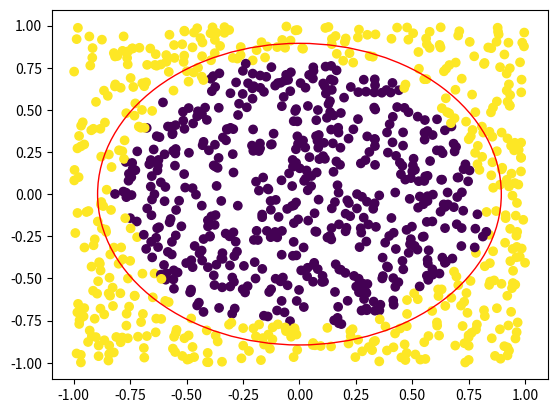

This chart was generated by the following Python code:
import numpy as np
import matplotlib.pyplot as plt



class feed_forward:
    
    def __init__(self,input_dim=10,task='regression',non_linearity='tanh',optimizer='sgd',num_classes=None):
        
        self.input_dim=input_dim
        self.non_linearity=non_linearity
        self.task=task
        self.optimizer=optimizer
        self.num_classes=num_classes
        
        if self.task=='classification':      
            self.loss='cross_entropy'
            
        elif self.task=='regression':
            self.loss='mean_squared_error' 
            
        else:
            raise Exception('Only classification and regression supported!')
            
        self.weights=[]
        self.biases=[]
        
    
    def initializer(self,shape):
        #feel free to have more complicated initializers, here we just use a normal dist initializer. 
        return np.random.normal(0,0.1,shape)
    
    def add(self,num_neurons): #method to add a new layer
        
        if self.weights==[]: #this is the first layer connected to input
            self.weights.append(self.initializer([self.input_dim,num_neurons]))
            self.biases.append(self.initializer([num_neurons,1]))
        else:
            self.weights.append(self.initializer([self.weights[-1].shape[1],num_neurons]))
            self.biases.append(self.initializer([num_neurons,1]))
            
            
    def predict(self,input_data,train='0'): #if train is 0, only returns final output, else all the activations of the layers.
        
        num_examples=input_data.shape[0]
        
        output=[]                 #will hold all the neuron outputs after non-linearity is applied.
        output.append(input_data) #first appending the input data, useful for backprop
        a1=np.dot(input_data,self.weights[0])+ np.ones([num_examples,1])*self.biases[0].T #also written as X*w + np.tile(bias,[samples,1])
        z1=self._non_linear(a1)
        output.append(z1) 
        
        
        for idx in range(1,len(self.weights)): #one weight has already been used, let us use the other ones
            
            out=np.dot(output[-1],self.weights[idx]) + np.ones([num_examples,1])*self.biases[idx].T 
            
            if idx!=len(self.weights)-1: #Only in the last layer, don't apply the traditional non linearity. We may apply softmax instead.
                output.append(self._non_linear(out))    
            else:
                output.append(out)
               
        if self.task=='classification':      
            
            o=output[-1]
            vals=np.exp(o-np.tile(np.max(o,axis=1),(o.shape[1],1)).T) #max value subtracted for numerical stability.
            sums=np.sum(vals,axis=1)
            prob=vals/(np.tile(sums,(o.shape[1],1)).T)
            output[-1]=prob #last output is the transformed softmax
            
            if train=='0':
                return output[-1] #these contain the probabilties
            else:
                return output
        
        elif self.task=='regression':
            if train=='0':
                return output[-1]
            else:
                return output
    
    def _non_linear(self,x,deriv='false'): # _ before indicates private method
        
        if deriv=='false':
            
            if self.non_linearity=='relu':
                return np.maximum(x,0)
            
            elif self.non_linearity=='tanh':
                return np.tanh(x)
            
        else: #we want the derivative, not the activation
            
            if self.non_linearity=='relu':
                
                return 1*np.array(x>0)
            
            elif self.non_linearity=='tanh':
                
                return 1-np.square(x) #note that x inputted is already the tanh of the activation, so we do only square, and not square(tanh(x))
            
        
    def convert_to_one_hot(self,t):
        #t is [0,2,1] etc, purely class indices.
        labels=t.reshape(-1,1) #incase it is of shape (x,)
        t = np.eye(self.num_classes)[labels.reshape(-1)]
        return t
    
    def compute_loss(self,x,t):
        
        if self.loss=='mean_squared_error':
            
            output=self.predict(x)
            mean_squared_error=np.mean(np.square(output-t))
            return mean_squared_error
            
        elif self.loss=='cross_entropy':
            
            labels=self.convert_to_one_hot(t)
            probs=self.predict(x) #the probabilities
            loss_val=np.mean(np.sum(-np.log(probs)*labels,axis=1))
            return loss_val
        
    def get_gradients(self,x,t):
        grad_weights=[]
        grad_biases=[]
        
        activations=self.predict(x,train='1') #calling it with train='1', so function returns all the layer activations
        
        if self.loss=='mean_squared_error':
            
            delta=(activations[-1]-t)
            
        elif self.loss=='cross_entropy':
            
            delta=activations[-1]- self.convert_to_one_hot(t) #y_i - t_i cross_entr gradient, computed by converting  t to one hot labels
            
        #first, the gradient of the weights connecting to the output
        
        grad_weights.append(np.matmul(activations[-2].T ,delta)/x.shape[0]) #we divide by number of samples in batch!
        grad_biases.append(np.dot(delta.T,np.ones([x.shape[0],1]))/x.shape[0])

        for idx in range(1,len(self.weights)):
            
            delta_prev= np.dot(delta,self.weights[len(self.weights)-idx].T)*self._non_linear(activations[-1-idx],deriv='true')                             #dl/dlayer_prev. Refer CM Bishop.
            
            grad_weights.insert(0,np.matmul(activations[-2-idx].T ,delta_prev)/x.shape[0]) #adding to the first, since we are going backwards in backprop
            grad_biases.insert(0,np.dot(delta_prev.T,np.ones([x.shape[0],1])/x.shape[0]))
        
            delta=delta_prev  #now set delta to delta_prev, as now this layer delta is used for previous layer's gradients.
            
        return [grad_weights,grad_biases]
    
    def train_network(self,x,t,num_iterations=100,learning_rate=0.1):
        
        t=t.reshape(-1,1) #Incase it is of shape (x,), we add an extra dimension for compute.
        
        for idx in range(num_iterations):
            [g_weights,g_biases]=self.get_gradients(x,t)
            
                
            if self.optimizer=='sgd':
                for cnt,k in enumerate(zip(g_weights,g_biases)):
                    
                    self.weights[cnt]-=k[0]*learning_rate #gradient descent for weight
                    self.biases[cnt]-=k[1]*learning_rate  #GD for bias
            
            if idx%100==0:
                loss_val=self.compute_loss(x,t)
                print('The training {} loss is now {}'.format(self.loss,loss_val))
                learning_rate=learning_rate*0.99 #learning rate decay
                

#Let's generate a dataset with circular decision boundary, visualize it and test the network!
                
thresh=0.8 #this will be the square of the radius of the circle

train_input=1-2*np.random.rand(1000,2) #uniformly distributed over a box
y=[]
for k in list(train_input):
    if np.linalg.norm(k,2)>thresh: #if outside a circle, set to class label 1
        y.append(1)
    else:
        y.append(0)

y=np.array(y)

#Let us build the feed forward network. 

b=feed_forward(input_dim=2,task='classification',num_classes=2,non_linearity='relu') 
                    
b.add(10) 
b.add(5)
b.add(2) #2 output neurons, for 2 classes. If regression, you can use 1. 

b.train_network(train_input,y,num_iterations=5000,learning_rate=0.1)  #we do not use minibatches or a validation set, feel free to modify!

#Let us now make a new test set!

test_input=1-2*np.random.rand(1000,2) 

predict_probs=b.predict(test_input) #predict the probabilties for the input data
class_outputs=np.argmax(predict_probs,axis=1) #taking maximum probability

plt.scatter(test_input[:,0],test_input[:,1],c=class_outputs)          #visualize the output of the network on test set.
circle1=plt.Circle((0,0),np.sqrt(thresh),fill=False,color='r')        #plotting the circular decision boundary
plt.gcf().gca().add_artist(circle1)



#